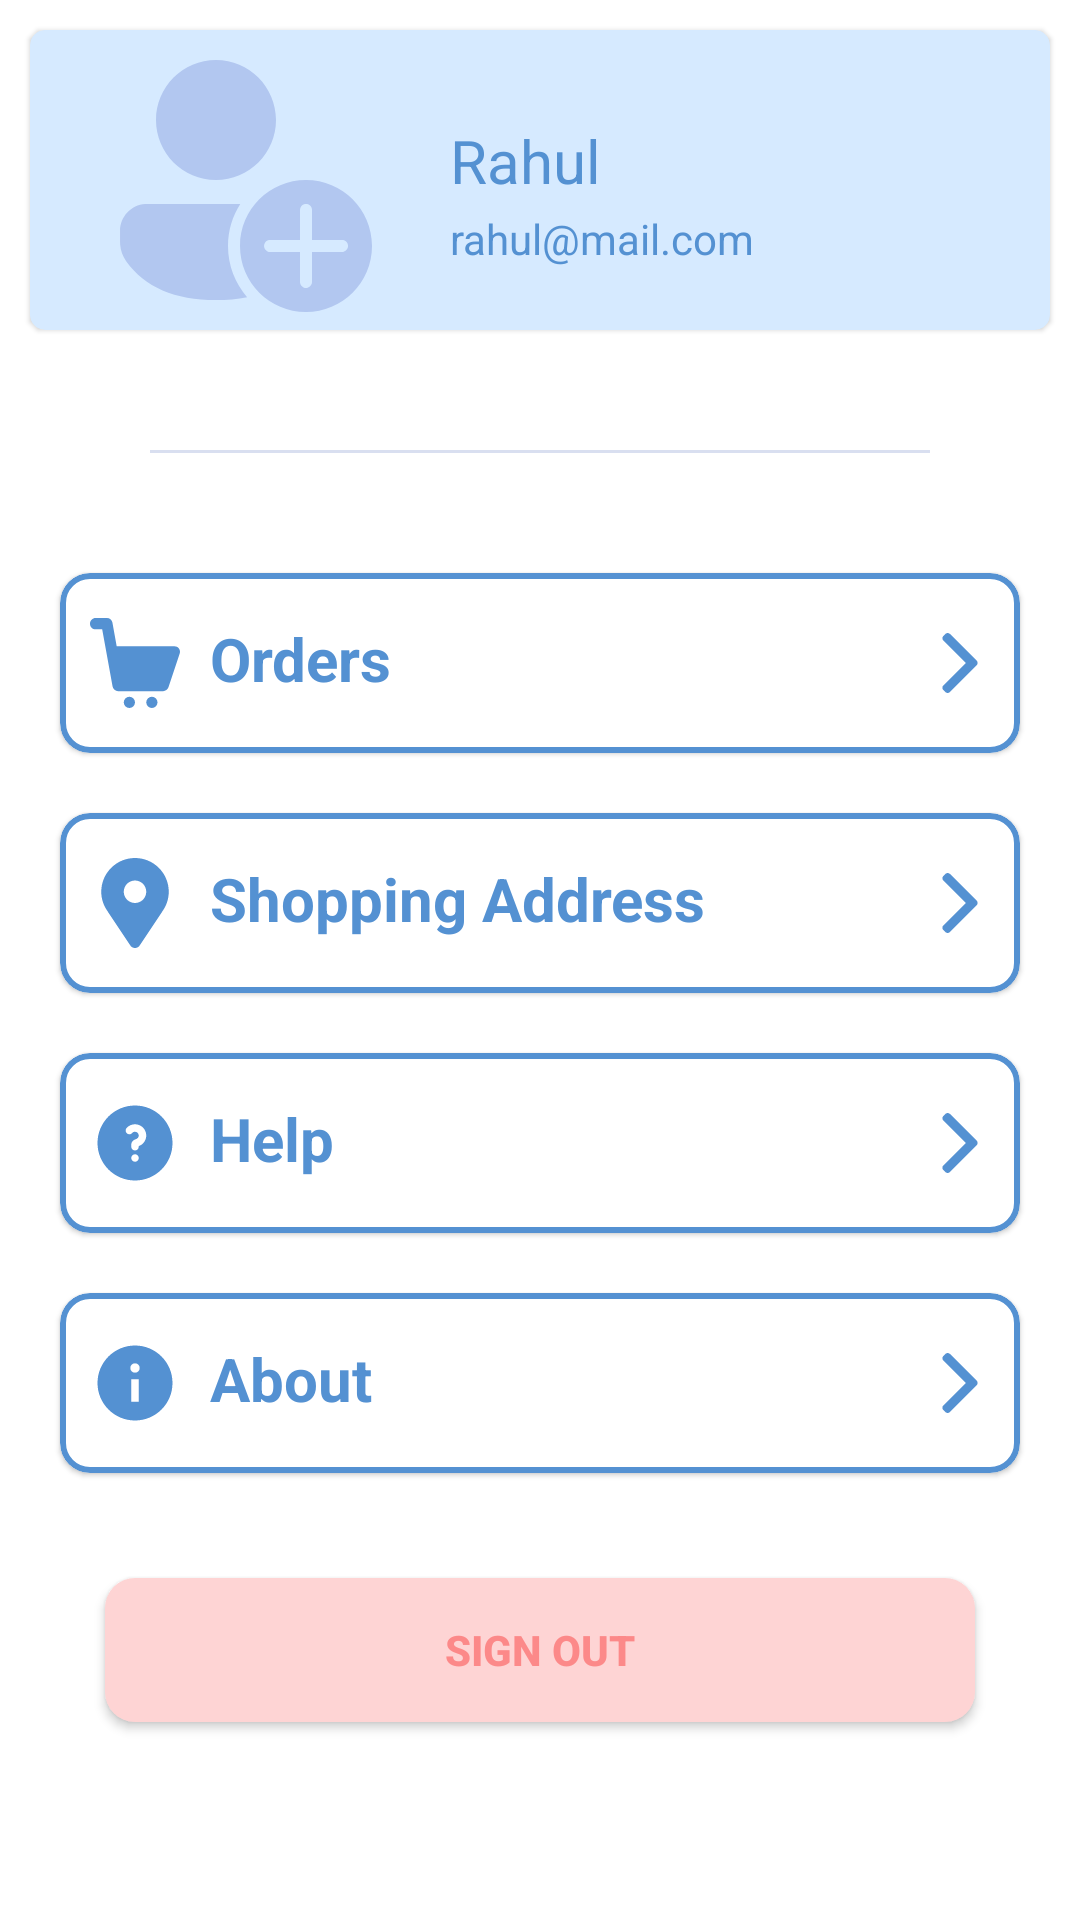

Android layout source for this screen:
<!-- AndroidManifest.xml: application theme Theme.MyTestCart -->
<!-- res/layout/fragment_profile.xml -->
<?xml version="1.0" encoding="utf-8"?>
<androidx.constraintlayout.widget.ConstraintLayout
    xmlns:android="http://schemas.android.com/apk/res/android"
    xmlns:app="http://schemas.android.com/apk/res-auto"
    xmlns:tools="http://schemas.android.com/tools"
    android:layout_width="match_parent"
    android:layout_height="match_parent"
    tools:context=".ui.fragments.navigation.ProfileFragment">

    <com.google.android.material.card.MaterialCardView
        android:id="@+id/cvProfile"
        app:cardCornerRadius="5dp"
        android:layout_width="match_parent"
        android:layout_height="wrap_content"
        android:backgroundTint="@color/profilecart"
        android:layout_margin="10dp"

        app:layout_constraintTop_toTopOf="parent">

        <androidx.appcompat.widget.AppCompatImageView
            android:id="@+id/ivUser"
            android:layout_width="100dp"
            android:layout_height="100dp"
            android:layout_marginStart="20dp"
            android:padding="2dp"
            android:src="@drawable/ic_person_add"/>

        <androidx.appcompat.widget.AppCompatTextView
            android:layout_width="wrap_content"
            android:layout_height="wrap_content"
            android:layout_marginStart="140dp"
            android:textSize="20dp"
            android:id="@+id/tvName"
            android:layout_marginTop="30dp"
            android:textColor="@color/profileFragmentText"
            android:text="@string/rahul"/>

        <androidx.appcompat.widget.AppCompatTextView
            android:id="@+id/tvUserEmail"
            android:layout_width="wrap_content"
            android:layout_height="wrap_content"
            android:layout_marginStart="140dp"
            android:layout_marginTop="60dp"
            android:text="rahul@mail.com"
            android:textColor="@color/profileFragmentText" />

    </com.google.android.material.card.MaterialCardView>

    <View
        android:id="@+id/hLine"
        android:layout_width="0dp"
        android:layout_height="1dp"
        android:layout_margin="40dp"
        android:background="#d9dff0"
        app:layout_constraintEnd_toEndOf="@id/cvProfile"
        app:layout_constraintStart_toStartOf="@id/cvProfile"
        app:layout_constraintTop_toBottomOf="@id/cvProfile" />

    <com.google.android.material.card.MaterialCardView
        android:id="@+id/cvOrders"
        app:cardCornerRadius="10dp"
        app:layout_constraintTop_toBottomOf="@+id/hLine"
        android:layout_marginTop="40dp"
        android:layout_marginStart="20dp"
        android:layout_marginEnd="20dp"
        app:strokeWidth="2dp"
        app:strokeColor="@color/profileFragmentText"
        android:layout_width="match_parent"
        android:layout_height="60dp">

        <androidx.appcompat.widget.AppCompatTextView
            android:id="@+id/tvOrders"
            android:layout_width="match_parent"
            android:layout_height="wrap_content"
            android:drawableStart="@drawable/ic_shopping_cart_24"
            android:layout_marginStart="10dp"
            android:layout_marginEnd="10dp"
            android:drawableEnd="@drawable/ic_right_arrow_30"
            android:layout_gravity="center_vertical"
            android:textColor="@color/profileFragmentText"
            android:textSize="20sp"
            android:textStyle="bold"
            android:drawablePadding="10dp"
            android:text="@string/orders"/>


    </com.google.android.material.card.MaterialCardView>

    <com.google.android.material.card.MaterialCardView
        app:cardCornerRadius="10dp"
        android:id="@+id/cvShoppingAddress"
        android:layout_marginTop="50dp"
        app:layout_constraintTop_toBottomOf="@+id/cvOrders"
        android:layout_margin="20dp"
        app:strokeWidth="2dp"
        app:strokeColor="@color/profileFragmentText"
        android:layout_width="match_parent"
        android:layout_height="60dp">

        <androidx.appcompat.widget.AppCompatTextView
            android:id="@+id/tvShoppingAddress"
            android:layout_width="match_parent"
            android:layout_height="wrap_content"
            android:drawableStart="@drawable/ic_location_30"
            android:layout_marginStart="10dp"
            android:layout_gravity="center_vertical"
            android:layout_marginEnd="10dp"
            android:drawableEnd="@drawable/ic_right_arrow_30"
            android:textColor="@color/profileFragmentText"
            android:textSize="20sp"
            android:textStyle="bold"
            android:drawablePadding="10dp"
            android:text="@string/shopping_address"/>
    </com.google.android.material.card.MaterialCardView>

    <com.google.android.material.card.MaterialCardView
        android:id="@+id/cvHelp"
        app:cardCornerRadius="10dp"
        app:layout_constraintTop_toBottomOf="@+id/cvShoppingAddress"
        android:layout_margin="20dp"
        app:strokeWidth="2dp"
        app:strokeColor="@color/profileFragmentText"
        android:layout_width="match_parent"
        android:layout_height="60dp">

        <androidx.appcompat.widget.AppCompatTextView
            android:id="@+id/tvHelp"
            android:layout_width="match_parent"
            android:layout_height="wrap_content"
            android:drawableStart="@drawable/ic_help_30"
            android:layout_marginStart="10dp"
            android:layout_marginEnd="10dp"
            android:drawableEnd="@drawable/ic_right_arrow_30"
            android:layout_gravity="center_vertical"
            android:textColor="@color/profileFragmentText"
            android:textSize="20sp"
            android:textStyle="bold"
            android:drawablePadding="10dp"
            android:text="@string/help"/>
    </com.google.android.material.card.MaterialCardView>

    <com.google.android.material.card.MaterialCardView
        android:id="@+id/cvAbout"
        app:cardCornerRadius="10dp"
        app:layout_constraintTop_toBottomOf="@+id/cvHelp"
        android:layout_margin="20dp"
        app:strokeWidth="2dp"
        app:strokeColor="@color/profileFragmentText"
        android:layout_width="match_parent"
        android:layout_height="60dp">

        <androidx.appcompat.widget.AppCompatTextView
            android:id="@+id/tvAbout"
            android:layout_width="match_parent"
            android:layout_height="wrap_content"
            android:drawableStart="@drawable/ic_about_30"
            android:layout_marginStart="10dp"
            android:layout_marginEnd="10dp"
            android:drawableEnd="@drawable/ic_right_arrow_30"
            android:layout_gravity="center_vertical"
            android:textColor="@color/profileFragmentText"
            android:textSize="20sp"
            android:textStyle="bold"
            android:drawablePadding="10dp"
            android:text="@string/about"/>

    </com.google.android.material.card.MaterialCardView>

    <androidx.appcompat.widget.AppCompatButton
        android:text="@string/sign_out"
        android:id="@+id/btnSignout"
        android:background="@drawable/round_background"
        android:textColor="@color/signout_text"
        android:textStyle="bold"
        android:layout_margin="35dp"
        app:layout_constraintTop_toBottomOf="@id/cvAbout"
        android:layout_width="match_parent"
        android:layout_height="wrap_content"/>

</androidx.constraintlayout.widget.ConstraintLayout>
<!-- resources referenced by this layout -->
<resources>
  <color name="profileFragmentText">#5491d2</color>
  <color name="profilecart">#D6EAFF</color>
  <color name="signout_text">#fc8989</color>
  <!-- drawable ic_about_30 (drawable) -->
  <vector android:height="30dp" android:viewportHeight="512"
      android:viewportWidth="512" android:width="30dp" xmlns:android="http://schemas.android.com/apk/res/android">
      <path android:fillColor="#5491d2" android:fillType="evenOdd"
          android:pathData="M256,42.67C373.82,42.67 469.33,138.18 469.33,256C469.33,373.82 373.82,469.33 256,469.33C138.18,469.33 42.67,373.82 42.67,256C42.67,138.18 138.18,42.67 256,42.67ZM277.38,234.67L234.71,234.67L234.71,362.67L277.38,362.67L277.38,234.67ZM256.22,144C240.66,144 229.38,155.22 229.38,170.37C229.38,186.13 240.37,197.33 256.22,197.33C271.45,197.33 282.71,186.13 282.71,170.67C282.71,155.22 271.45,144 256.22,144Z"
          android:strokeColor="#00000000" android:strokeWidth="1"/>
  </vector>
  <!-- drawable ic_location_30 (drawable) -->
  <vector android:height="30dp" android:viewportHeight="64"
      android:viewportWidth="64" android:width="30dp" xmlns:android="http://schemas.android.com/apk/res/android">
      <path android:fillColor="#5491d2" android:pathData="M32,0C18.746,0 8,10.746 8,24c0,5.219 1.711,10.008 4.555,13.93c0.051,0.094 0.059,0.199 0.117,0.289l16,24C29.414,63.332 30.664,64 32,64s2.586,-0.668 3.328,-1.781l16,-24c0.059,-0.09 0.066,-0.195 0.117,-0.289C54.289,34.008 56,29.219 56,24C56,10.746 45.254,0 32,0zM32,32c-4.418,0 -8,-3.582 -8,-8s3.582,-8 8,-8s8,3.582 8,8S36.418,32 32,32z"/>
  </vector>
  <!-- drawable ic_right_arrow_30 (drawable) -->
  <vector android:height="20dp" android:viewportHeight="492"
      android:viewportWidth="492" android:width="20dp" xmlns:android="http://schemas.android.com/apk/res/android">
      <path android:fillColor="#5491d2" android:pathData="M382.68,226.8L163.73,7.86C158.67,2.79 151.91,0 144.7,0s-13.97,2.79 -19.03,7.86l-16.12,16.12c-10.49,10.5 -10.49,27.58 0,38.06L293.4,245.9l-184.06,184.06c-5.06,5.07 -7.86,11.82 -7.86,19.03c0,7.21 2.8,13.97 7.86,19.04l16.12,16.12c5.07,5.07 11.82,7.86 19.03,7.86s13.97,-2.79 19.03,-7.86L382.68,265c5.08,-5.08 7.86,-11.87 7.85,-19.09C390.54,238.67 387.75,231.88 382.68,226.8z"/>
  </vector>
  <!-- drawable ic_shopping_cart_24 (drawable) -->
  <vector android:height="30dp" android:viewportHeight="64"
      android:viewportWidth="64" android:width="30dp" xmlns:android="http://schemas.android.com/apk/res/android">
      <path android:fillColor="#5491d2" android:pathData="M44,60m-4,0a4,4 0,1 1,8 0a4,4 0,1 1,-8 0"/>
      <path android:fillColor="#5491d2" android:pathData="M28,60m-4,0a4,4 0,1 1,8 0a4,4 0,1 1,-8 0"/>
      <path android:fillColor="#5491d2" android:pathData="M63.246,21.66C62.492,20.617 61.285,20 60,20H18.977L15.934,3.285C15.59,1.383 13.934,0 12,0H4C1.789,0 0,1.789 0,4s1.789,4 4,4h4.66l7.406,40.715C16.41,50.617 18.066,52 20,52h32c1.723,0 3.25,-1.102 3.793,-2.734l8,-24C64.203,24.047 63.996,22.703 63.246,21.66z"/>
  </vector>
  <!-- drawable round_background (drawable) -->
  <?xml version="1.0" encoding="utf-8"?>
  <shape xmlns:android="http://schemas.android.com/apk/res/android"
      android:shape="rectangle">
  
      <solid android:color="@color/signout_btn" />
  
      <corners android:radius="10dp" />
  
  </shape>
  <string name="about">About</string>
  <string name="help">Help</string>
  <string name="orders">Orders</string>
  <string name="rahul">Rahul</string>
  <string name="shopping_address">Shopping Address</string>
  <string name="sign_out">Sign Out</string>
  <style name="Theme.MyTestCart" parent="Base.Theme.MyTestCart" />
  <color name="signout_btn">#fed4d4</color>
  <style name="Base.Theme.MyTestCart" parent="Theme.MaterialComponents.Light.NoActionBar">
          
          <item name="colorPrimary">@color/colorPrimary</item>
          <item name="android:statusBarColor">@color/colorPrimary</item>
  
      </style>
  <color name="colorPrimary">#03a9f4</color>
</resources>
